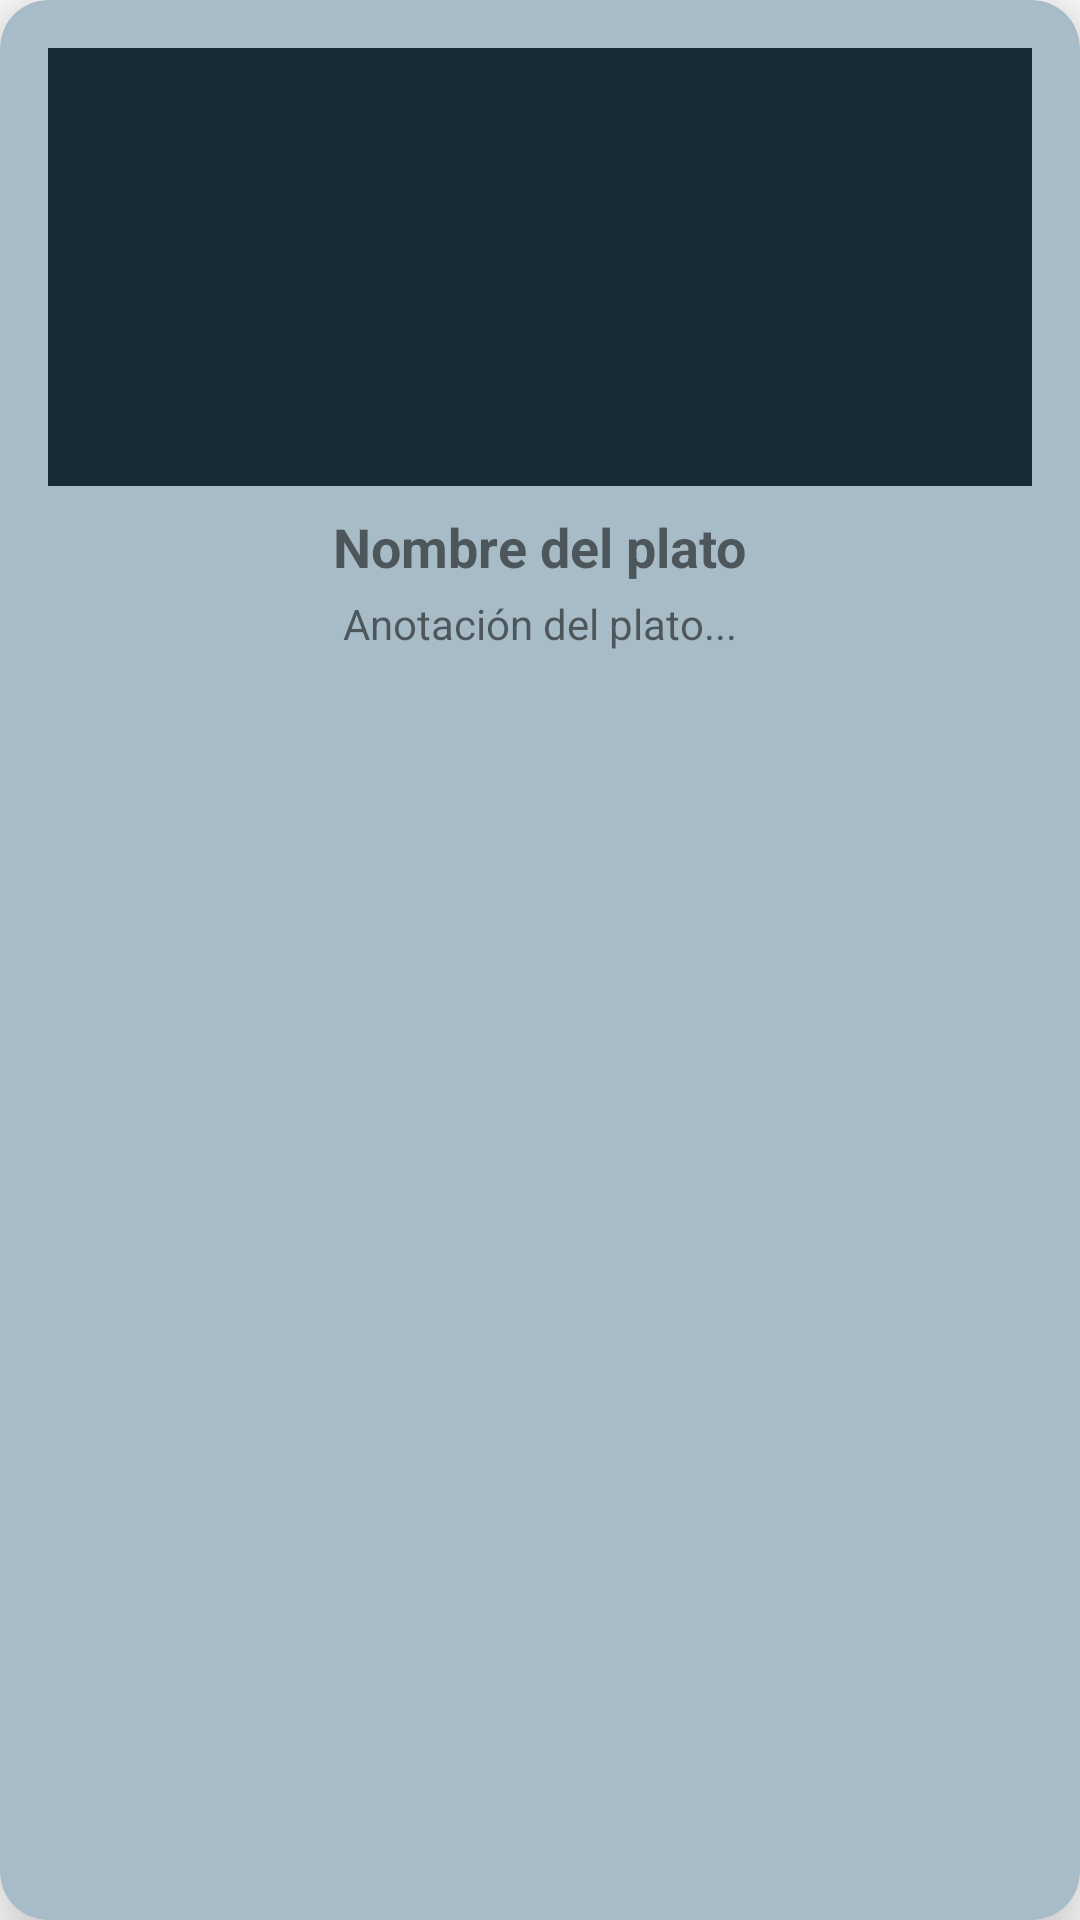

The Android layout XML behind this screen, and the referenced resources:
<!-- AndroidManifest.xml: application theme Theme.MaterialComponents.DayNight.NoActionBar -->
<!-- res/layout/card_comida.xml -->
<?xml version="1.0" encoding="utf-8"?>
<androidx.cardview.widget.CardView xmlns:android="http://schemas.android.com/apk/res/android"
    xmlns:app="http://schemas.android.com/apk/res-auto"
    android:id="@+id/cvHoteles"
    android:layout_width="match_parent"
    android:layout_height="wrap_content"
    android:layout_margin="16dp"
    app:cardCornerRadius="16dp"
    app:cardElevation="16dp"
    app:cardBackgroundColor="@color/color_caja">

    <LinearLayout
        android:layout_width="match_parent"
        android:layout_height="249dp"
        android:orientation="vertical"
        android:padding="16dp">

        
        <ImageView
            android:id="@+id/ivComidaImage"
            android:layout_width="match_parent"
            android:layout_height="146dp"
            android:layout_gravity="center"
            android:background="@color/black"
            android:scaleType="centerCrop" />

        
        <TextView
            android:id="@+id/tvComidaName"
            android:layout_width="wrap_content"
            android:layout_height="wrap_content"
            android:layout_gravity="center"
            android:layout_marginTop="8dp"
            android:text="Nombre del plato"
            android:textSize="18sp"
            android:textStyle="bold" />

        
        <TextView
            android:id="@+id/tvComidaDescripcion"
            android:layout_width="wrap_content"
            android:layout_height="wrap_content"
            android:layout_gravity="center"
            android:layout_marginTop="4dp"
            android:text="Anotación del plato..."
            android:textSize="14sp" />


    </LinearLayout>
</androidx.cardview.widget.CardView>
<!-- resources referenced by this layout -->
<resources>
  <color name="black">#1A2B38</color>
  <color name="color_caja">#A7BCC7</color>
</resources>
